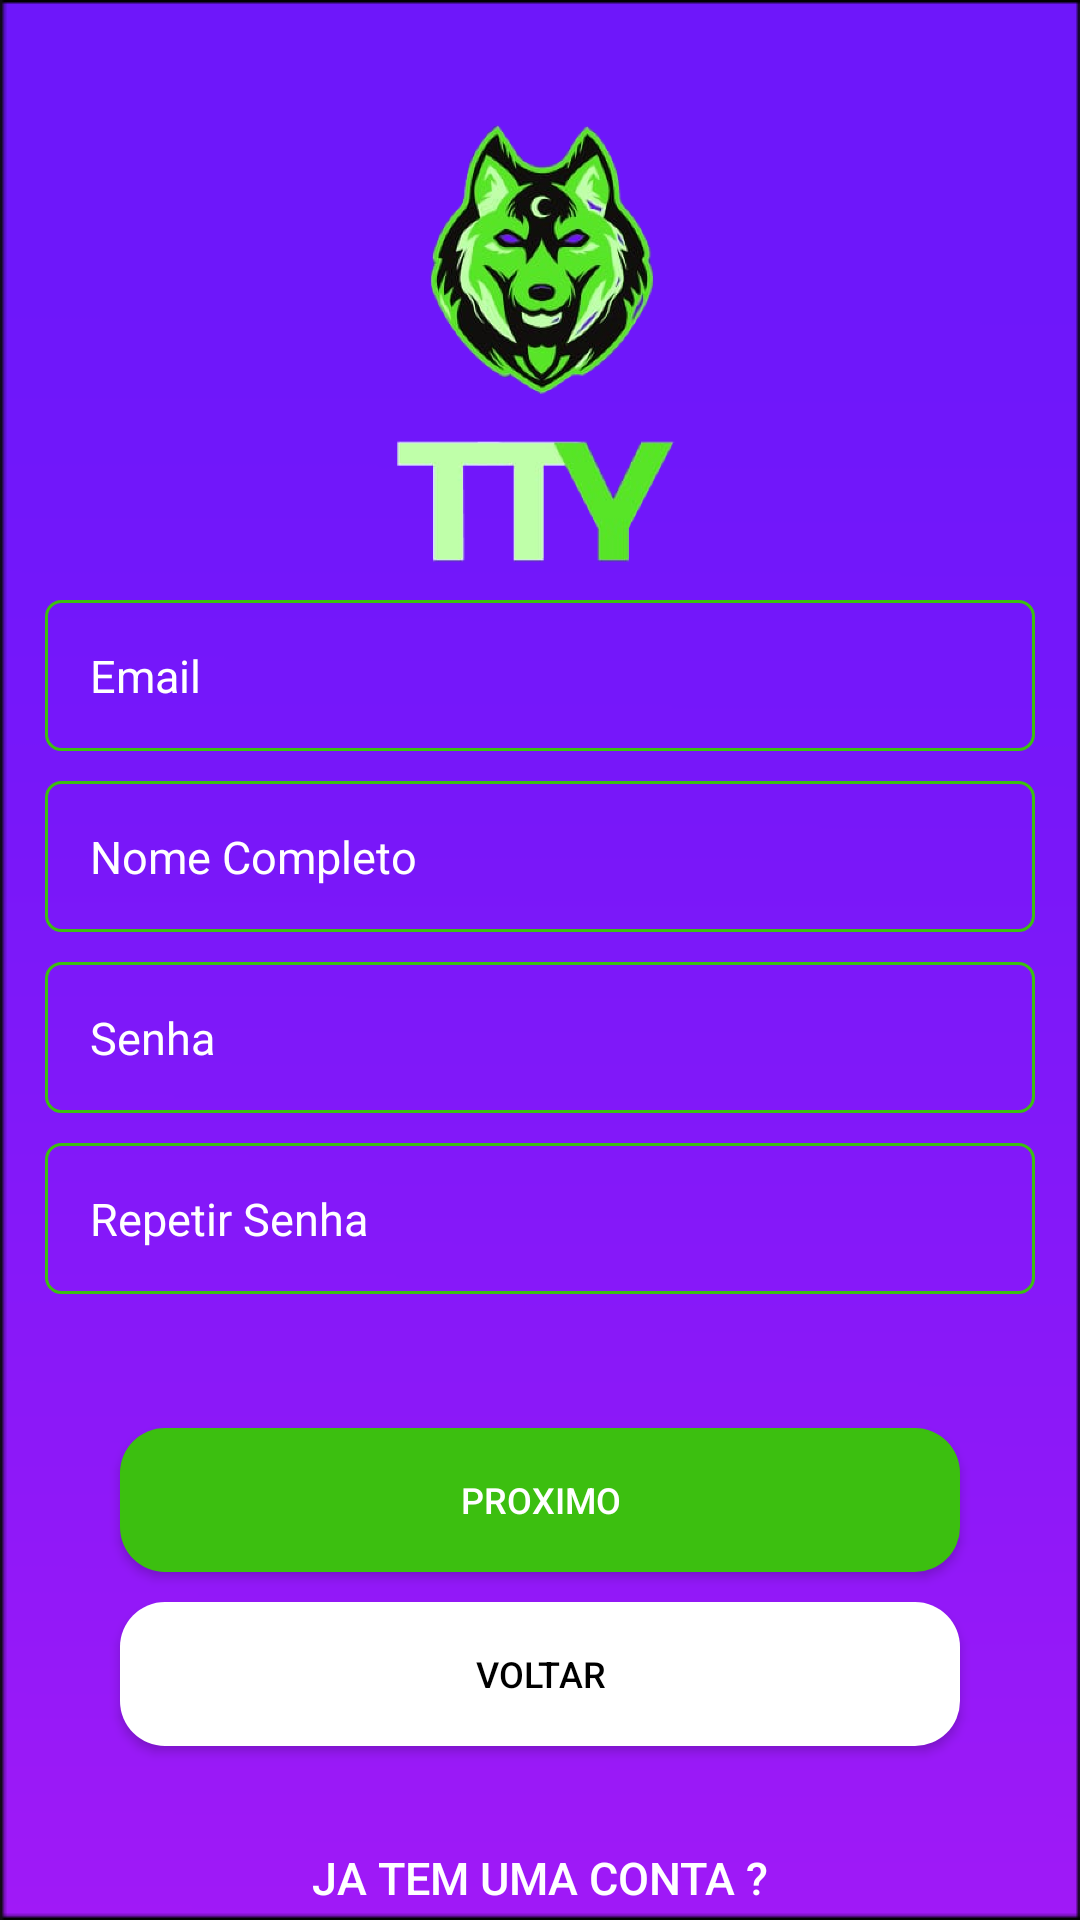

Here is an Android app screen rendered from its layout file. Give the layout XML and the strings, colors and styles it references.
<!-- AndroidManifest.xml: activity theme Theme.AppCompat.NoActionBar -->
<!-- res/layout/activity_create.xml -->
<?xml version="1.0" encoding="utf-8"?>
<androidx.constraintlayout.widget.ConstraintLayout xmlns:android="http://schemas.android.com/apk/res/android"
    xmlns:app="http://schemas.android.com/apk/res-auto"
    xmlns:tools="http://schemas.android.com/tools"
    android:layout_width="match_parent"
    android:layout_height="match_parent"
    android:background="@drawable/background"
    tools:context=".CreateActivity">

    <androidx.constraintlayout.widget.Guideline
        android:id="@+id/guideline1"
        android:layout_width="wrap_content"
        android:layout_height="wrap_content"
        android:orientation="horizontal"
        app:layout_constraintGuide_begin="20dp"
        app:layout_constraintGuide_percent="0.25" />

    <androidx.constraintlayout.widget.Guideline
        android:id="@+id/guideline2"
        android:layout_width="wrap_content"
        android:layout_height="wrap_content"
        android:orientation="horizontal"
        app:layout_constraintGuide_begin="20dp"
        app:layout_constraintGuide_percent="0.5" />

    <androidx.constraintlayout.widget.Guideline
        android:id="@+id/guideline3"
        android:layout_width="wrap_content"
        android:layout_height="wrap_content"
        android:orientation="horizontal"
        app:layout_constraintGuide_begin="20dp"
        app:layout_constraintGuide_percent="0.75" />

    <ImageView
        android:id="@+id/imageView"
        android:layout_width="100dp"
        android:layout_height="150dp"
        android:layout_marginTop="40dp"
        android:src="@drawable/logo_sem_fundo"
        app:layout_constraintBottom_toTopOf="@+id/guideline1"
        app:layout_constraintEnd_toEndOf="parent"
        app:layout_constraintHorizontal_bias="0.50"
        app:layout_constraintStart_toStartOf="parent"
        app:layout_constraintTop_toTopOf="parent"
        app:layout_constraintVertical_bias="0.0" />

    <EditText
        android:id="@+id/edit_email"
        android:layout_width="330dp"
        android:layout_height="wrap_content"
        android:layout_marginTop="40dp"
        android:background="@drawable/edit_text"
        android:hint="Email"
        android:importantForAutofill="no"
        android:inputType="textEmailAddress"
        android:padding="15dp"
        android:textColor="#ffffff"
        android:textColorHint="#ffffff"
        android:textSize="15sp"
        app:layout_constraintEnd_toEndOf="parent"
        app:layout_constraintHorizontal_bias="0.50"
        app:layout_constraintStart_toStartOf="parent"
        app:layout_constraintTop_toTopOf="@+id/guideline1" />

    <EditText
        android:id="@+id/edit_name"
        android:layout_width="330dp"
        android:layout_height="wrap_content"
        android:layout_gravity="center"
        android:layout_marginTop="10dp"
        android:background="@drawable/edit_text"
        android:hint="Nome Completo"
        android:importantForAutofill="no"
        android:inputType="text"
        android:padding="15dp"
        android:textColor="#ffffff"
        android:textColorHint="#ffffff"
        android:textSize="15sp"
        app:layout_constraintEnd_toEndOf="parent"
        app:layout_constraintHorizontal_bias="0.50"
        app:layout_constraintStart_toStartOf="parent"
        app:layout_constraintTop_toBottomOf="@+id/edit_email" />

    <EditText
        android:id="@+id/edit_password"
        android:layout_width="330dp"
        android:layout_height="wrap_content"
        android:layout_marginTop="10dp"
        android:background="@drawable/edit_text"
        android:hint="Senha"
        android:importantForAutofill="no"
        android:inputType="textPassword"
        android:padding="15dp"
        android:textColor="#ffffff"
        android:textColorHint="#ffffff"
        android:textSize="15sp"
        app:layout_constraintEnd_toEndOf="parent"
        app:layout_constraintHorizontal_bias="0.50"
        app:layout_constraintStart_toStartOf="parent"
        app:layout_constraintTop_toBottomOf="@+id/edit_name" />

    <EditText
        android:id="@+id/edit_password_again"
        android:layout_width="330dp"
        android:layout_height="wrap_content"
        android:layout_marginTop="10dp"
        android:background="@drawable/edit_text"
        android:hint="Repetir Senha"
        android:importantForAutofill="no"
        android:inputType="textPassword"
        android:padding="15dp"
        android:textColor="#ffffff"
        android:textColorHint="#ffffff"
        android:textSize="15sp"
        app:layout_constraintBottom_toTopOf="@+id/guideline3"
        app:layout_constraintEnd_toEndOf="parent"
        app:layout_constraintHorizontal_bias="0.50"
        app:layout_constraintStart_toStartOf="parent"
        app:layout_constraintTop_toBottomOf="@+id/edit_password"
        app:layout_constraintVertical_bias="0.0" />

    <Button
        android:id="@+id/button_next"
        android:layout_width="280dp"
        android:layout_height="wrap_content"
        android:layout_marginTop="20dp"
        android:background="@drawable/button_enter"
        android:text="Proximo"
        android:textColor="#ffffff"
        android:textSize="12sp"
        app:layout_constraintBottom_toBottomOf="parent"
        app:layout_constraintEnd_toEndOf="parent"
        app:layout_constraintHorizontal_bias="0.50"
        app:layout_constraintStart_toStartOf="parent"
        app:layout_constraintTop_toBottomOf="@+id/edit_password_again"
        app:layout_constraintVertical_bias="0.175" />

    <Button
        android:id="@+id/button_back"
        android:layout_width="280dp"
        android:layout_height="wrap_content"
        android:layout_marginTop="10dp"
        android:background="@drawable/button_google"
        android:text="Voltar"
        android:textColor="#000000"
        android:textSize="12sp"
        app:layout_constraintBottom_toBottomOf="parent"
        app:layout_constraintEnd_toEndOf="parent"
        app:layout_constraintHorizontal_bias="0.50"
        app:layout_constraintStart_toStartOf="parent"
        app:layout_constraintTop_toBottomOf="@+id/button_next"
        app:layout_constraintVertical_bias="0.0" />

    <Button
        android:id="@+id/button_text_login"
        android:layout_width="wrap_content"
        android:layout_height="wrap_content"
        android:background="@drawable/button_text_login"
        android:layout_marginTop="20dp"
        android:text="Ja tem uma conta ?"
        android:textColor="#ffffff"
        android:textSize="15sp"
        app:layout_constraintBottom_toBottomOf="parent"
        app:layout_constraintEnd_toEndOf="parent"
        app:layout_constraintStart_toStartOf="parent"
        app:layout_constraintHorizontal_bias="0.50"
        app:layout_constraintTop_toBottomOf="@+id/button_back"
        app:layout_constraintVertical_bias="0.0" />


</androidx.constraintlayout.widget.ConstraintLayout>
<!-- resources referenced by this layout -->
<resources>
  <!-- drawable background: png bitmap (drawable, 3090 bytes) -->
  <!-- drawable button_enter (drawable) -->
  <?xml version="1.0" encoding="utf-8"?>
  <shape xmlns:android="http://schemas.android.com/apk/res/android"
      android:shape="rectangle">
  
      <solid  android:color="@color/colorAccent" />
      <corners android:radius="15dp" />
  
  </shape>
  <!-- drawable button_google (drawable) -->
  <?xml version="1.0" encoding="utf-8"?>
  <shape xmlns:android="http://schemas.android.com/apk/res/android"
      android:shape="rectangle">
  
      <solid  android:color="#ffffff" />
      <corners android:radius="15dp" />
  
  </shape>
  <!-- drawable button_text_login (drawable) -->
  <?xml version="1.0" encoding="utf-8"?>
  <shape xmlns:android="http://schemas.android.com/apk/res/android" android:shape="rectangle">
  
      <solid android:color="@android:color/transparent" />
      
  </shape>
  <!-- drawable edit_text (drawable) -->
  <?xml version="1.0" encoding="utf-8"?>
  <shape xmlns:android="http://schemas.android.com/apk/res/android" android:shape="rectangle">
      <solid android:color="@android:color/transparent" />
      <stroke android:color="@color/colorAccent" android:width="1dp"/>
      <corners android:radius="5dp" />
  </shape>
  <!-- drawable logo_sem_fundo: png bitmap (drawable, 115435 bytes) -->
  <color name="colorAccent">#3CBF10</color>
</resources>
